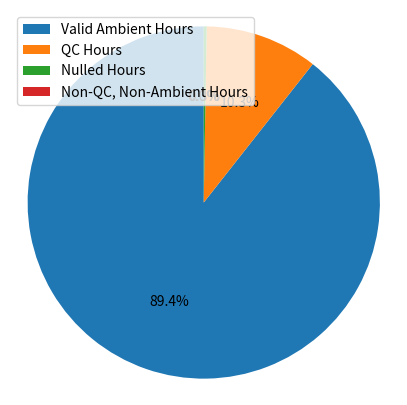

The matplotlib source for this figure:
# -*- coding: utf-8 -*-
"""
Created on Mon Sep 22 13:53:44 2025

@author: aengstrom
"""

import matplotlib.pyplot as plt
def make_pie_chart(slices: list, labels: list):
    fig1 = plt.figure(figsize = (5,5
                                 ))
    patches, texts, autotexts = plt.pie(slices, autopct='%1.1f%%', startangle=90)
    plt.axis('equal')
    plt.legend(patches, labels, loc="upper left")
    plt.show()

if __name__ == "__main__":
    labels = ['Valid Ambient Hours', 'QC Hours', 'Nulled Hours', 'Non-QC, Non-Ambient Hours']
    slices = [665, 77, 2,0]
    make_pie_chart(slices = slices, labels = labels)
        